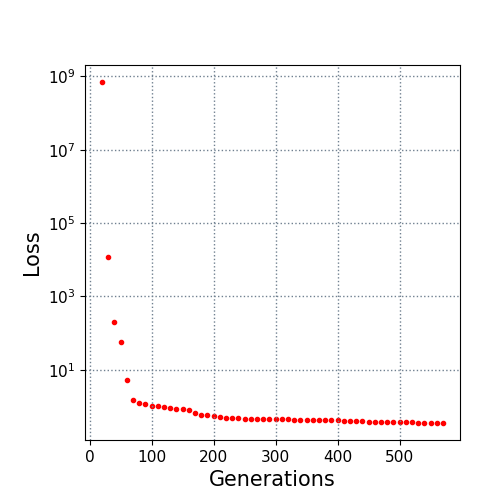

The data file committed next to this chart (first rows):
20.0, 700000000.0
30.0, 11782
40.0, 206.6
50.0, 55.88
60.0, 5.244
70.0, 1.547
80.0, 1.234
90.0, 1.157
100.0, 1.063
110.0, 1.006
120.0, 0.9615
130.0, 0.9269
140.0, 0.8741
150.0, 0.8477
160.0, 0.82
170.0, 0.6666
180.0, 0.6
190.0, 0.5752
200.0, 0.5414
210.0, 0.5165
220.0, 0.4997
230.0, 0.4827
240.0, 0.4782
250.0, 0.4641
260.0, 0.4554
270.0, 0.451
280.0, 0.451
290.0, 0.4497
300.0, 0.4497
310.0, 0.4497
320.0, 0.4484
330.0, 0.4402
340.0, 0.4395
350.0, 0.434
360.0, 0.4291
370.0, 0.4285
380.0, 0.4249
390.0, 0.4204
400.0, 0.4204
410.0, 0.4107
420.0, 0.4081
430.0, 0.402
440.0, 0.4018
450.0, 0.3773
460.0, 0.3773
470.0, 0.3773
480.0, 0.3737
490.0, 0.3686
500.0, 0.3681
510.0, 0.3681
520.0, 0.3681
530.0, 0.3654
540.0, 0.3654
550.0, 0.3623
560.0, 0.3621
570.0, 0.357
